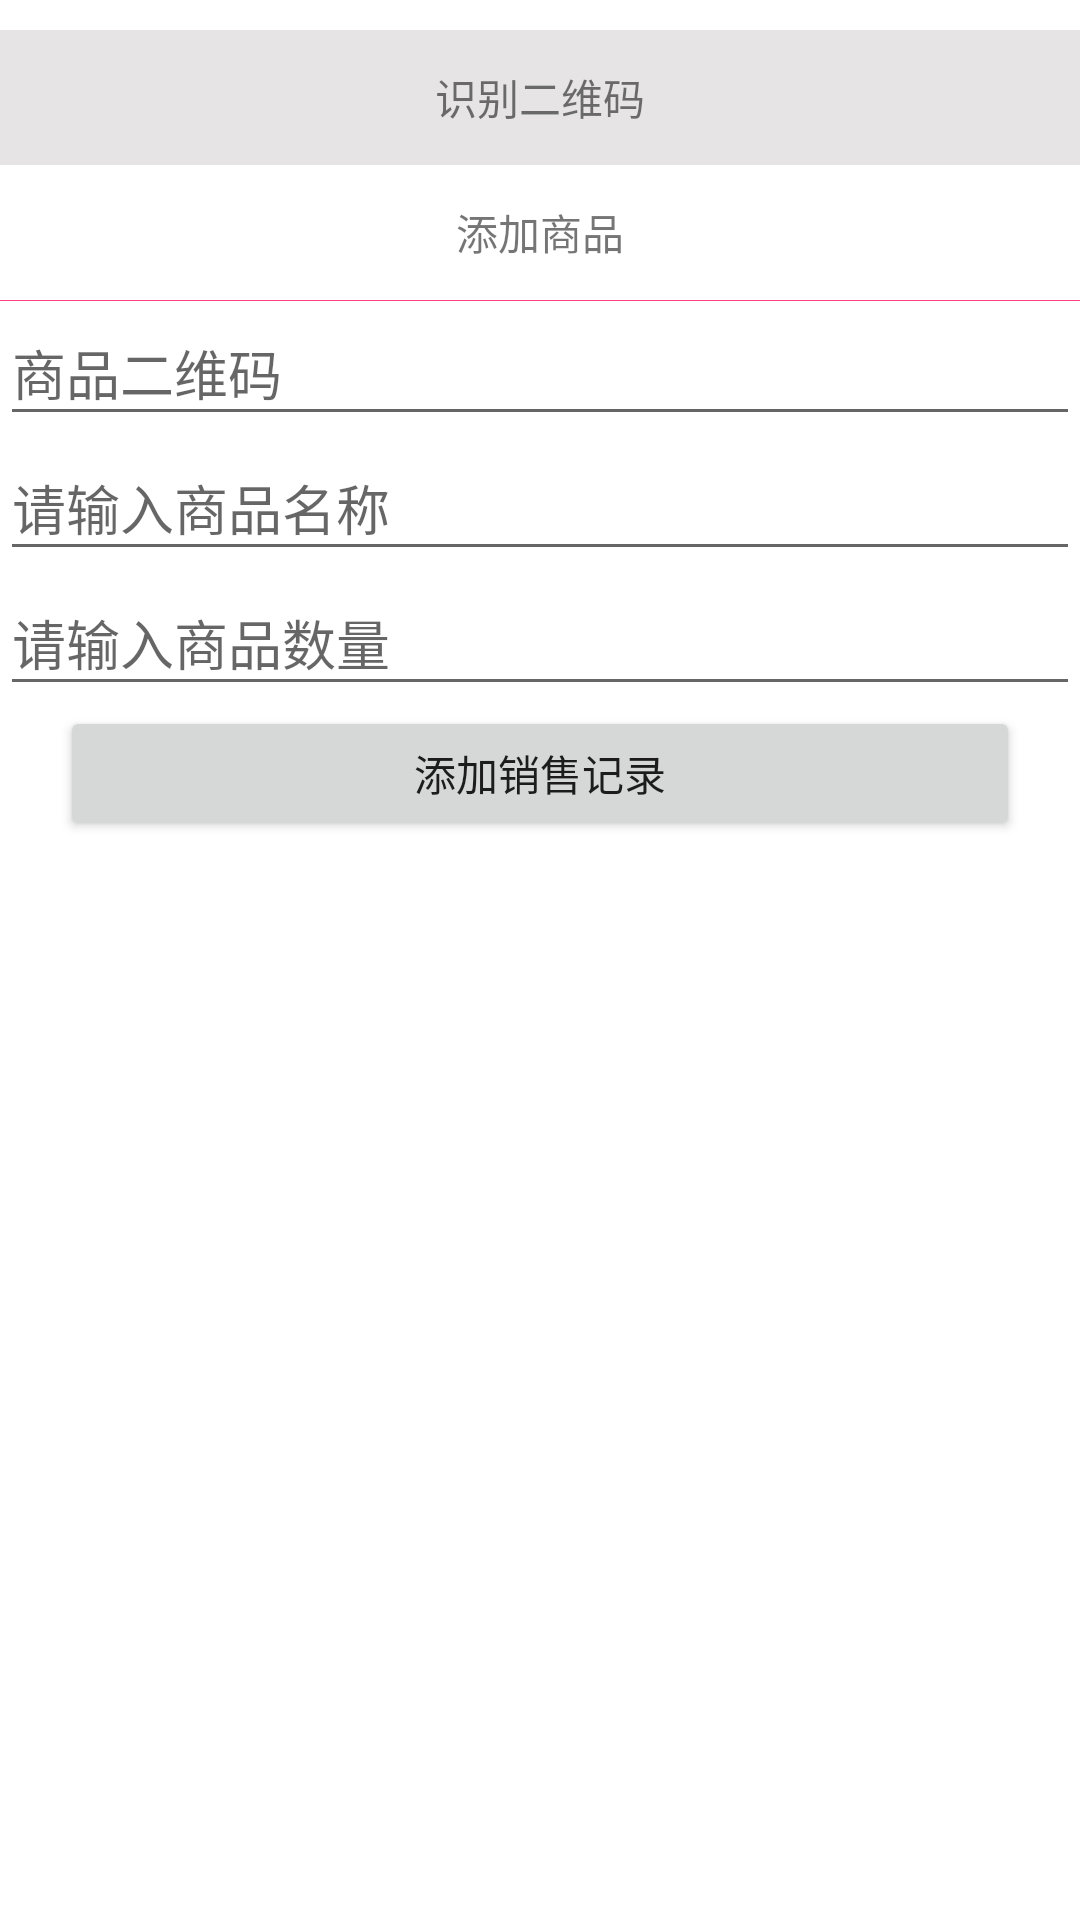

This screen was rendered from an Android layout file. Write that file and the resources it references.
<!-- AndroidManifest.xml: application theme AppTheme -->
<!-- res/layout/sales_fragment.xml -->
<?xml version="1.0" encoding="utf-8"?>
<ScrollView xmlns:android="http://schemas.android.com/apk/res/android"
            android:layout_width="match_parent"
            android:layout_height="match_parent"
            android:background="@color/colorWhite"
            android:orientation="vertical">


    <LinearLayout
        android:layout_width="match_parent"
        android:layout_height="wrap_content"
        android:layout_marginTop="10dp"
        android:background="@drawable/shape_rectangle_btn"
        android:orientation="vertical">

        <TextView
            android:id="@+id/tv_qrscan"
            android:layout_width="match_parent"
            android:layout_height="45dp"
            android:gravity="center"
            android:background="@color/theme_gray"
            android:text="识别二维码"/>

        <TextView
            android:id="@+id/tv_title"
            android:layout_width="match_parent"
            android:layout_height="45dp"
            android:gravity="center"
            android:text="添加商品"/>

        <View
            android:layout_width="match_parent"
            android:layout_height="1px"
            android:background="@color/colorAccent"
        />

        <EditText
            android:id="@+id/et_qrcode"
            android:layout_width="match_parent"
            android:layout_height="45dp"
            android:gravity="center_vertical"
            android:hint="商品二维码"/>

        <EditText
            android:id="@+id/et_goods"
            android:layout_width="match_parent"
            android:layout_height="45dp"
            android:gravity="center_vertical"
            android:hint="请输入商品名称"/>

        <EditText
            android:id="@+id/et_num"
            android:layout_width="match_parent"
            android:layout_height="45dp"
            android:gravity="center_vertical"
            android:hint="请输入商品数量"/>


        <Button
            android:id="@+id/btn_addgoods"
            android:layout_width="match_parent"
            android:layout_height="45dp"
            android:layout_marginLeft="20dp"
            android:layout_marginRight="20dp"
            android:text="添加销售记录"/>

    </LinearLayout>
</ScrollView>
<!-- resources referenced by this layout -->
<resources>
  <color name="colorAccent">#FF4081</color>
  <color name="colorWhite">#FFFFFF</color>
  <color name="theme_gray">#e6e4e4</color>
  <style name="AppTheme" parent="Theme.AppCompat.Light.DarkActionBar">
          
          <item name="colorPrimary">@color/colorPrimary</item>
          <item name="colorPrimaryDark">@color/colorPrimaryDark</item>
          <item name="colorAccent">@color/colorAccent</item>
      </style>
  <color name="colorPrimary">#3F51B5</color>
  <color name="colorPrimaryDark">#303F9F</color>
</resources>
